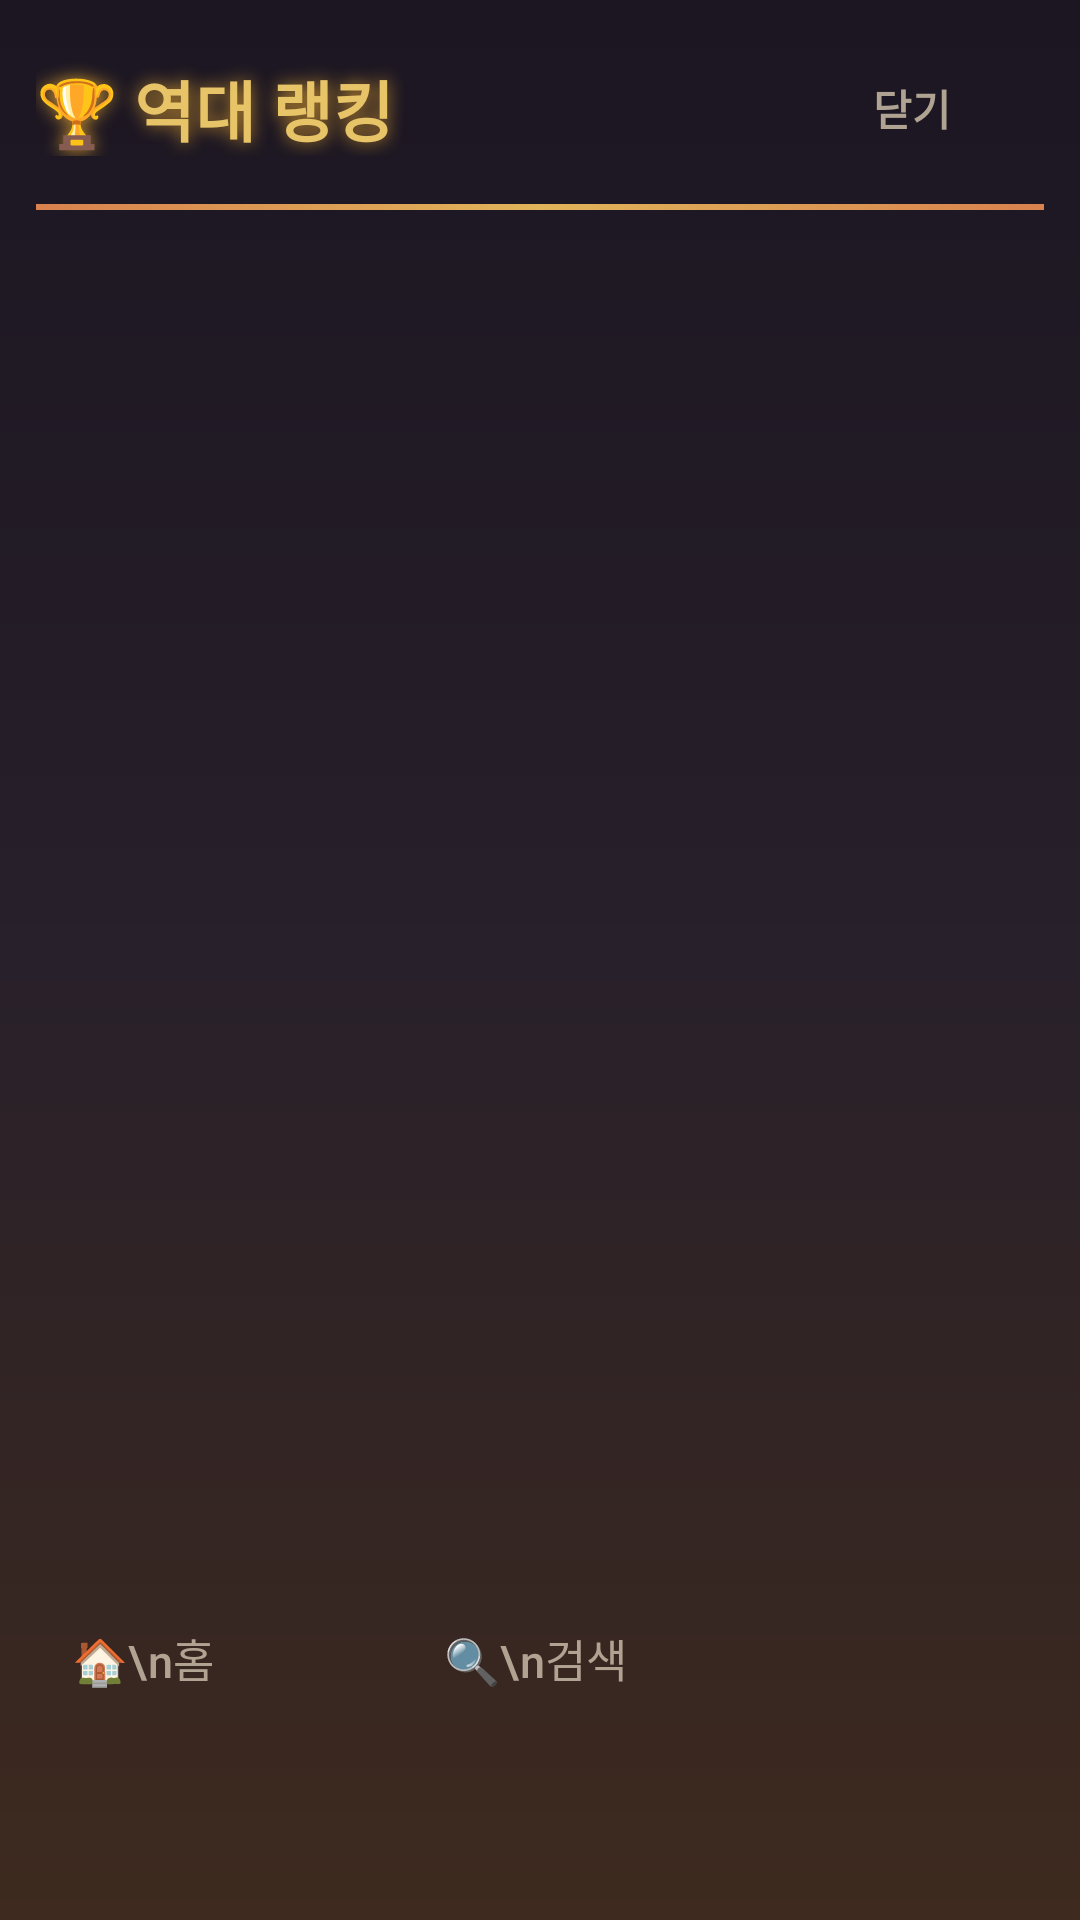

This screen was rendered from an Android layout file. Write that file and the resources it references.
<!-- AndroidManifest.xml: application theme Theme.Karaoke -->
<!-- res/layout/activity_ranking.xml -->
<?xml version="1.0" encoding="utf-8"?>
<LinearLayout xmlns:android="http://schemas.android.com/apk/res/android"
    android:layout_width="match_parent"
    android:layout_height="match_parent"
    android:orientation="vertical"
    android:background="@drawable/app_bg_gradient"
    android:padding="12dp">

    <LinearLayout
        android:layout_width="match_parent"
        android:layout_height="wrap_content"
        android:orientation="horizontal"
        android:gravity="center_vertical">

        <TextView
            android:layout_width="0dp"
            android:layout_height="wrap_content"
            android:layout_weight="1"
            android:text="🏆 역대 랭킹"
            android:textSize="22sp"
            android:textStyle="bold"
            android:textColor="@color/tj_gold"
            android:shadowColor="@color/tj_gold_deep"
            android:shadowRadius="14" />

        <Button
            android:id="@+id/btn_back"
            style="?attr/materialButtonOutlinedStyle"
            android:layout_width="wrap_content"
            android:layout_height="wrap_content"
            android:text="닫기" />
    </LinearLayout>

    <View
        android:layout_width="match_parent"
        android:layout_height="2dp"
        android:layout_marginTop="8dp"
        android:background="@drawable/divider_gradient" />

    <TextView
        android:id="@+id/ranking_empty"
        android:layout_width="match_parent"
        android:layout_height="wrap_content"
        android:paddingTop="24dp"
        android:gravity="center"
        android:textSize="14sp"
        android:textColor="@color/tj_text_secondary"
        android:visibility="gone"
        android:text="아직 채점된 곡이 없습니다.\n노래를 부르면 랭킹에 오릅니다." />

    <androidx.recyclerview.widget.RecyclerView
        android:id="@+id/ranking_list"
        android:layout_width="match_parent"
        android:layout_height="0dp"
        android:layout_weight="1"
        android:paddingTop="12dp" />

    <include android:id="@+id/navbar" layout="@layout/include_navbar" />
</LinearLayout>
<!-- res/layout/include_navbar.xml (included above) -->
<?xml version="1.0" encoding="utf-8"?>
<LinearLayout xmlns:android="http://schemas.android.com/apk/res/android"
    android:layout_width="match_parent"
    android:layout_height="wrap_content"
    android:orientation="horizontal"
    android:gravity="center"
    android:layout_marginTop="6dp"
    android:paddingVertical="4dp">

    <Button
        android:id="@+id/nav_home"
        style="@style/Widget.Material3.Button.TextButton"
        android:layout_width="wrap_content"
        android:layout_height="wrap_content"
        android:layout_marginHorizontal="26dp"
        android:minWidth="0dp"
        android:minHeight="0dp"
        android:insetTop="2dp"
        android:insetBottom="2dp"
        android:lineSpacingExtra="2dp"
        android:gravity="center"
        android:textSize="15sp"
        android:textColor="@color/tj_text_secondary"
        android:text="🏠\n홈" />

    <Button
        android:id="@+id/nav_search"
        style="@style/Widget.Material3.Button.TextButton"
        android:layout_width="wrap_content"
        android:layout_height="wrap_content"
        android:layout_marginHorizontal="26dp"
        android:minWidth="0dp"
        android:minHeight="0dp"
        android:insetTop="2dp"
        android:insetBottom="2dp"
        android:lineSpacingExtra="2dp"
        android:gravity="center"
        android:textSize="15sp"
        android:textColor="@color/tj_text_secondary"
        android:text="🔍\n검색" />

    <Button
        android:id="@+id/nav_recordings"
        style="@style/Widget.Material3.Button.TextButton"
        android:layout_width="wrap_content"
        android:layout_height="wrap_content"
        android:layout_marginHorizontal="26dp"
        android:minWidth="0dp"
        android:minHeight="0dp"
        android:insetTop="2dp"
        android:insetBottom="2dp"
        android:lineSpacingExtra="2dp"
        android:gravity="center"
        android:textSize="15sp"
        android:textColor="@color/tj_text_secondary"
        android:text="🎵\n녹음함" />

    <Button
        android:id="@+id/nav_settings"
        style="@style/Widget.Material3.Button.TextButton"
        android:layout_width="wrap_content"
        android:layout_height="wrap_content"
        android:layout_marginHorizontal="26dp"
        android:minWidth="0dp"
        android:minHeight="0dp"
        android:insetTop="2dp"
        android:insetBottom="2dp"
        android:lineSpacingExtra="2dp"
        android:gravity="center"
        android:textSize="15sp"
        android:textColor="@color/tj_text_secondary"
        android:text="⚙️\n설정" />
</LinearLayout>
<!-- resources referenced by this layout -->
<resources>
  <color name="tj_gold">#E8C468</color>
  <color name="tj_gold_deep">#C8912F</color>
  <color name="tj_text_secondary">#B0A392</color>
  <!-- drawable app_bg_gradient (drawable) -->
  <?xml version="1.0" encoding="utf-8"?>
  <shape xmlns:android="http://schemas.android.com/apk/res/android" android:shape="rectangle">
      <gradient
          android:type="linear"
          android:angle="270"
          android:startColor="#1B1622"
          android:centerColor="#28202A"
          android:endColor="#3E2A1E" />
  </shape>
  <!-- drawable divider_gradient (drawable) -->
  <?xml version="1.0" encoding="utf-8"?>
  <shape xmlns:android="http://schemas.android.com/apk/res/android" android:shape="rectangle">
      <gradient
          android:type="linear"
          android:angle="0"
          android:startColor="@color/tj_pink"
          android:centerColor="@color/tj_cyan"
          android:endColor="@color/tj_pink" />
  </shape>
  <color name="tj_pink">#D9824E</color>
  <color name="tj_cyan">#E0B45A</color>
  <color name="tj_text_primary">#F2EBE3</color>
  <color name="tj_bg_deep">#0E0A07</color>
  <color name="tj_panel">#221A14</color>
  <color name="tj_panel_light">#2E241B</color>
  <color name="tj_bg">#17120E</color>
  <color name="tj_text_hint">#7A6E60</color>
  <style name="Widget.Karaoke.Button" parent="Widget.Material3.Button">
          <item name="cornerRadius">20dp</item>
          <item name="android:textAllCaps">false</item>
          <item name="android:textStyle">bold</item>
          <item name="backgroundTint">@color/tj_pink</item>
          <item name="android:textColor">@color/tj_text_primary</item>
      </style>
  <style name="Widget.Karaoke.Button.Outlined" parent="Widget.Material3.Button.OutlinedButton">
          <item name="cornerRadius">20dp</item>
          <item name="android:textAllCaps">false</item>
          <item name="android:textStyle">bold</item>
          <item name="strokeColor">@color/tj_divider</item>
          <item name="android:textColor">@color/tj_text_secondary</item>
      </style>
  <style name="Widget.Karaoke.EditText" parent="Widget.AppCompat.EditText">
          <item name="android:background">@drawable/bg_search_field</item>
          <item name="android:textColor">@color/tj_text_primary</item>
          <item name="android:textColorHint">@color/tj_text_hint</item>
          <item name="android:paddingStart">16dp</item>
          <item name="android:paddingEnd">16dp</item>
      </style>
  <color name="tj_divider">#3A2E24</color>
  <!-- drawable bg_search_field (drawable) -->
  <?xml version="1.0" encoding="utf-8"?>
  <shape xmlns:android="http://schemas.android.com/apk/res/android" android:shape="rectangle">
      <corners android:radius="24dp" />
      <solid android:color="@color/tj_panel" />
      <stroke android:width="2dp" android:color="@color/tj_cyan" />
  </shape>
  <!-- drawable seek_thumb (drawable) -->
  <?xml version="1.0" encoding="utf-8"?>
  <layer-list xmlns:android="http://schemas.android.com/apk/res/android">
      <item android:width="18dp" android:height="18dp" android:gravity="center">
          <shape android:shape="oval">
              <solid android:color="#33E8C468" />
          </shape>
      </item>
      <item android:width="11dp" android:height="11dp" android:gravity="center">
          <shape android:shape="oval">
              <solid android:color="@color/tj_gold" />
          </shape>
      </item>
  </layer-list>
</resources>
